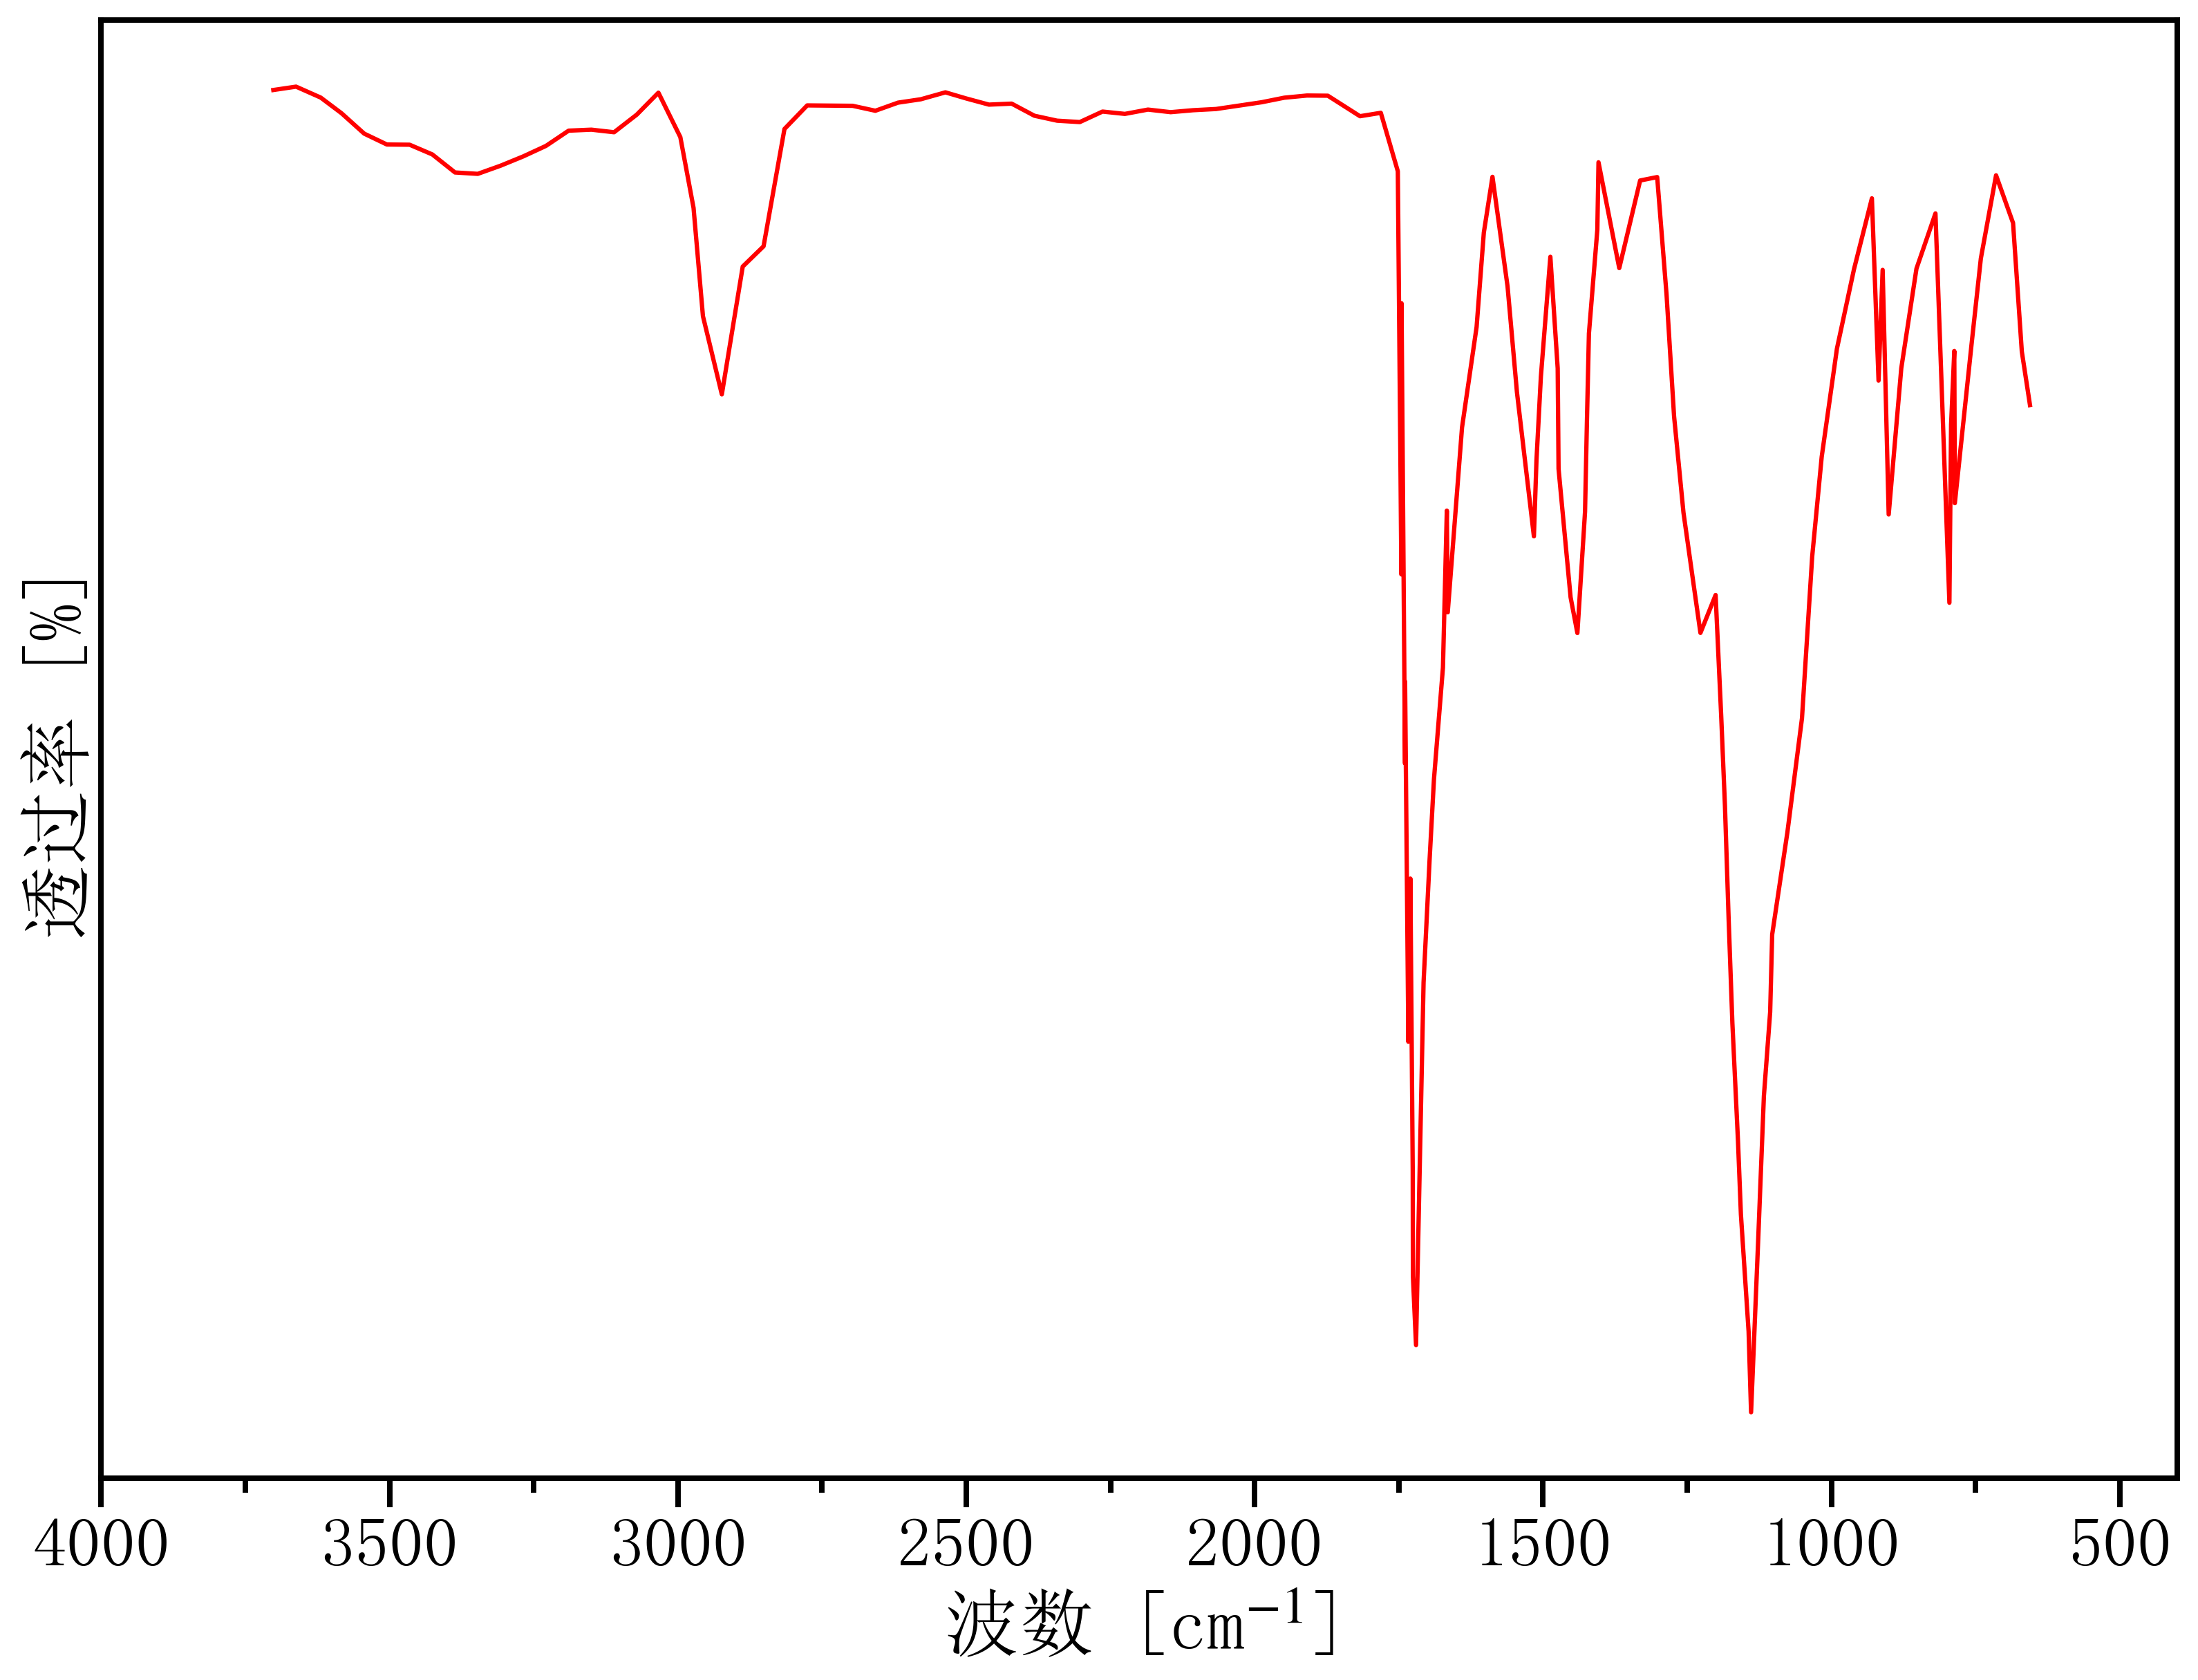

The table this chart was drawn from, first rows:
3740.82130097356, 92.21672099049356
3701, 92.47
3662, 92.57
3619, 92.27
3583, 91.83
3544, 91.27
3505, 90.97
3465, 90.97
3426, 90.7
3386, 90.2
3347, 90.17
3308, 90.39
3268, 90.65
3229, 90.94
3189, 91.35
3150, 91.38
3111, 91.31
3071, 91.8
3034, 92.4
2996, 91.18
2973, 89.23
2957, 86.25
2924, 84.1
2888, 87.62
2851, 88.17
2815, 91.4
2776, 92.05
2736, 92.04
2697, 92.04
2658, 91.9
2618, 92.13
2579, 92.22
2536, 92.41
2500, 92.24
2461, 92.07
2421, 92.1
2382, 91.77
2343, 91.63
2303, 91.59
2264, 91.88
2225, 91.82
2185, 91.93
2146, 91.86
2107, 91.92
2067, 91.95
2027, 92.04
1988, 92.14
1949, 92.26
1909, 92.32
1873, 92.32
1817, 91.75
1781, 91.85
1752, 90.24
1747, 82.09
1746, 79.15
1745, 86.61
1739, 73.95
1739, 76.2
1733, 66.29
1730, 70.78
1726, 62.74
... 70 more rows
